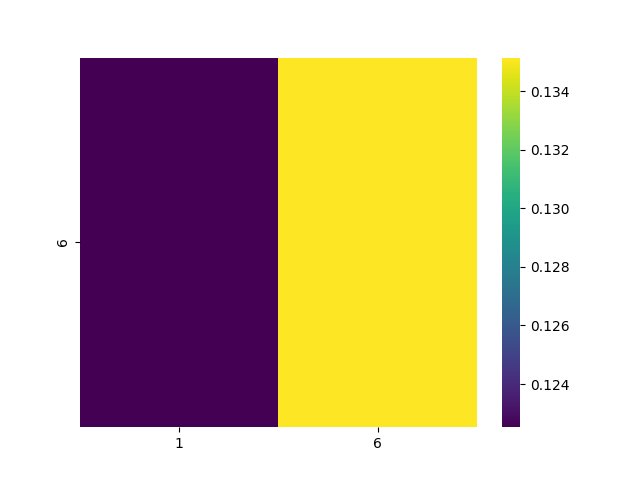

Values plotted in this chart, from the file beside it:
, 1, 6
6, 0.1225, 0.1351
